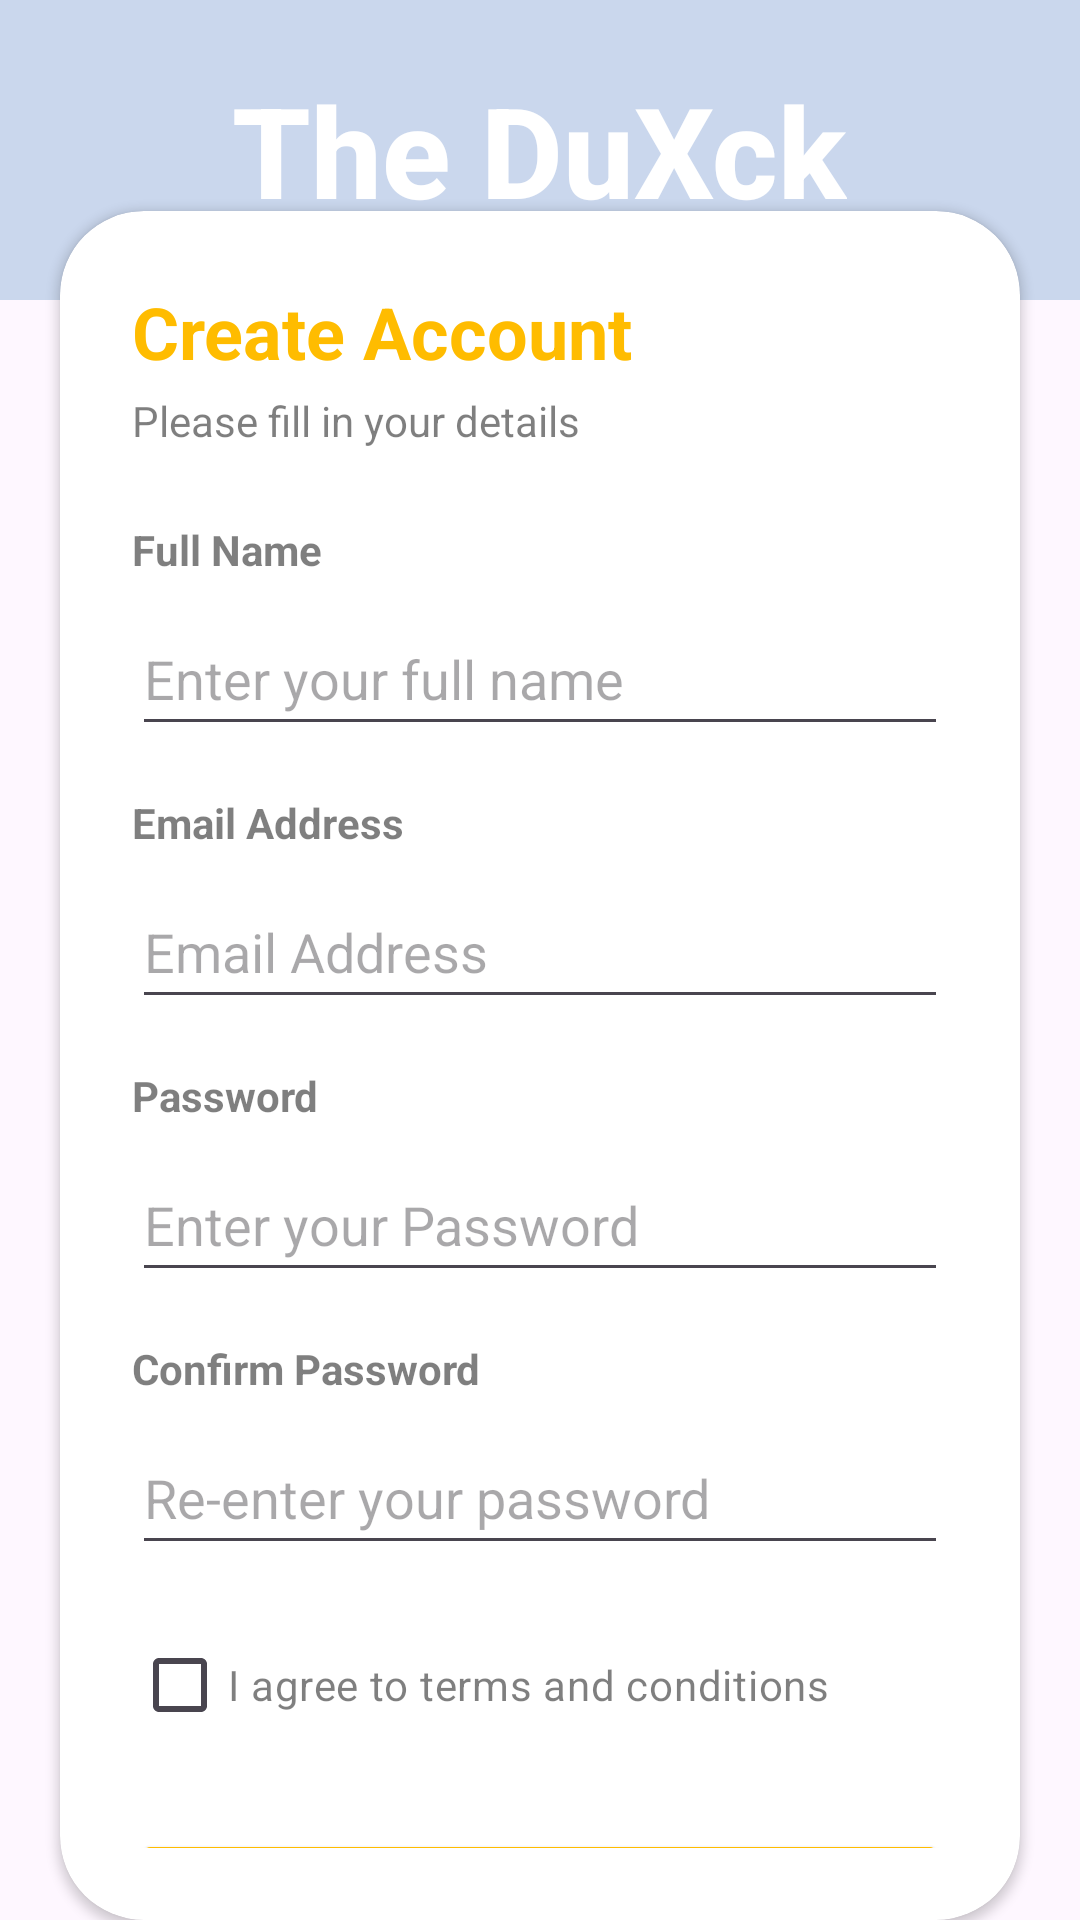

The Android layout XML behind this screen, and the referenced resources:
<!-- AndroidManifest.xml: application theme Theme.MyLogin -->
<!-- res/layout/activity_sign_up.xml -->
<?xml version="1.0" encoding="utf-8"?>
<LinearLayout
    xmlns:android="http://schemas.android.com/apk/res/android"
    xmlns:app="http://schemas.android.com/apk/res-auto"
    xmlns:tools="http://schemas.android.com/tools"
    android:id="@+id/main"
    android:layout_width="match_parent"
    android:layout_height="match_parent"
    android:background="@drawable/bg_tecq"
    android:orientation="vertical"
    tools:context=".Sign_up">


    <RelativeLayout
        android:layout_width="match_parent"
        android:layout_height="100dp"
        android:background="@drawable/bg_tecq">


        <View
            android:layout_width="match_parent"
            android:layout_height="match_parent"
            android:background="@color/Secondary"
            android:alpha="0.2"/>


        <TextView
            android:id="@+id/appTitle"
            android:layout_width="wrap_content"
            android:layout_height="wrap_content"
            android:text="@string/title"
            android:textColor="@color/white"
            android:textSize="42sp"
            android:textStyle="bold"
            android:fontFamily="sans-serif-medium"
            android:layout_centerInParent="true"/>
    </RelativeLayout>


    <androidx.cardview.widget.CardView
        android:id="@+id/signupCard"
        android:layout_width="match_parent"
        android:layout_height="wrap_content"
        app:cardCornerRadius="28dp"
        android:layout_marginTop="-30dp"

        android:layout_marginHorizontal="20dp">

        <LinearLayout
            android:layout_width="match_parent"
            android:layout_height="wrap_content"
            android:orientation="vertical"
            android:padding="24dp">


            <TextView
                android:layout_width="wrap_content"
                android:layout_height="wrap_content"
                android:text="@string/create_account"
                android:textColor="@color/Primary"
                android:textSize="24sp"
                android:textStyle="bold"/>

            <TextView
                android:id="@+id/instructionText"
                android:layout_width="wrap_content"
                android:layout_height="wrap_content"
                android:text="@string/please_fill_in_your_details"
                android:textColor="@color/textcolor"
                android:layout_marginTop="4dp"/>


            <TextView
                android:id="@+id/nameLabel"
                android:layout_width="wrap_content"
                android:layout_height="wrap_content"
                android:text="@string/hd_full_name"
                android:textStyle="bold"
                android:textColor="@color/textcolor"
                android:layout_marginTop="24dp"/>

            <EditText
                android:id="@+id/nameInput"
                android:layout_width="match_parent"
                android:layout_height="48dp"

                android:hint="@string/hint_full_name"
                android:layout_marginTop="8dp"/>


            <TextView
                android:id="@+id/emailLabel"
                android:layout_width="wrap_content"
                android:layout_height="wrap_content"
                android:text="@string/hd_mail"
                android:textStyle="bold"
                android:textColor="@color/textcolor"
                android:layout_marginTop="16dp"/>

            <EditText
                android:id="@+id/emailInput"
                android:layout_width="match_parent"
                android:layout_height="48dp"
                android:inputType="textEmailAddress"
                android:hint="@string/hd_mail"
                android:layout_marginTop="8dp"/>


            <TextView
                android:id="@+id/passwordLabel"
                android:layout_width="wrap_content"
                android:layout_height="wrap_content"
                android:text="@string/hd_password"
                android:textStyle="bold"
                android:textColor="@color/textcolor"
                android:layout_marginTop="16dp"/>

            <EditText
                android:id="@+id/passwordInput"
                android:layout_width="match_parent"
                android:layout_height="48dp"
                android:hint="@string/hint_password"
                android:inputType="textPassword"
                android:layout_marginTop="8dp"/>


            <TextView
                android:id="@+id/confirmPasswordLabel"
                android:layout_width="wrap_content"
                android:layout_height="wrap_content"
                android:text="@string/hd_confirm_password"
                android:textStyle="bold"
                android:textColor="@color/textcolor"
                android:layout_marginTop="16dp"/>

            <EditText
                android:id="@+id/confirmPasswordInput"
                android:layout_width="match_parent"
                android:layout_height="48dp"
                android:hint="@string/hint_re_enter"
                android:inputType="textPassword"
                android:layout_marginTop="8dp"/>


            <CheckBox
                android:id="@+id/termsCheckbox"
                android:layout_width="match_parent"
                android:layout_height="wrap_content"
                android:text="@string/cb_text"
                android:textColor="@color/textcolor"
                android:layout_marginTop="16dp"/>


            <Button
                android:id="@+id/signupButton"
                android:layout_width="match_parent"
                android:layout_height="48dp"
                android:text="@string/btn_sign_up"
                android:textAllCaps="false"
                android:layout_marginTop="24dp"
                android:backgroundTint="@color/Primary"
                android:textColor="@android:color/white"/>


            <LinearLayout
                android:layout_width="match_parent"
                android:layout_height="wrap_content"
                android:orientation="horizontal"
                android:gravity="center"
                android:layout_marginTop="24dp">

                <TextView
                    android:layout_width="wrap_content"
                    android:layout_height="wrap_content"
                    android:text="@string/already_have_an_account"
                    android:textColor="#80000000"/>

                <TextView
                    android:id="@+id/loginText"
                    android:layout_width="wrap_content"
                    android:layout_height="wrap_content"
                    android:text="@string/login"
                    android:textColor="@color/Primary"
                    android:layout_marginStart="4dp"/>
            </LinearLayout>
        </LinearLayout>
    </androidx.cardview.widget.CardView>
</LinearLayout>
<!-- resources referenced by this layout -->
<resources>
  <color name="Primary">#FFBC00</color>
  <color name="Secondary">#005DA8</color>
  <color name="textcolor">#80000000</color>
  <color name="white">#FFFFFFFF</color>
  <string name="already_have_an_account">Already have an account?</string>
  <string name="btn_sign_up">SIGN UP</string>
  <string name="cb_text">I agree to terms and conditions</string>
  <string name="create_account">Create Account</string>
  <string name="hd_confirm_password">Confirm Password</string>
  <string name="hd_full_name">Full Name</string>
  <string name="hd_mail">Email Address</string>
  <string name="hd_password">Password</string>
  <string name="hint_full_name">Enter your full name</string>
  <string name="hint_password">Enter your Password</string>
  <string name="hint_re_enter">Re-enter your password</string>
  <string name="login">Login</string>
  <string name="please_fill_in_your_details">Please fill in your details</string>
  <string name="title">The DuXck</string>
  <style name="Theme.MyLogin" parent="Base.Theme.MyLogin" />
  <style name="Base.Theme.MyLogin" parent="Theme.Material3.DayNight.NoActionBar">
          
             <item name="colorPrimary">@color/Primary</item>
          <item name="colorSecondary">@color/Secondary</item>
      </style>
</resources>
